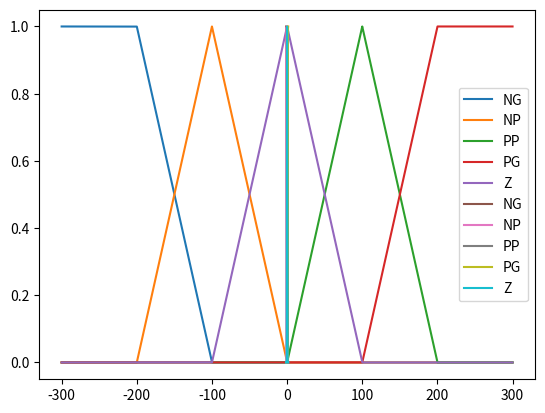
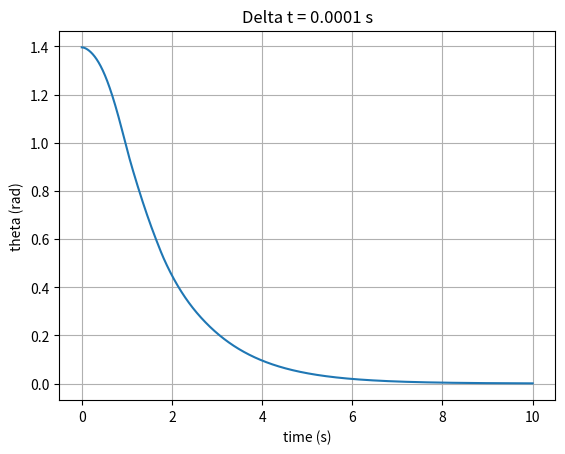

Source code (Python) for these figures, in order:
import numpy as np
import matplotlib.pyplot as plt
from scipy import constants

#tasks
# [redacted]

CONSTANT_M = 2  # Car mass
CONSTANT_m = 1  # Pendulum mass
CONSTANT_l = 1  # Pendulum length

theta_set_width = 1/3*np.pi  # rad (60º)
w_set_width = 1  # (rad/s)
Force_set_width = 200  # (N)
# +-80º If reaches this point, velocity is made zero.
theta_limit = np.pi/2-10/180*np.pi

# Fuzzy sets (We will use Spanish acronyms)
NG = -2
NP = -1
Z = 0
PP = 1
PG = 2


# Simulating the pendulum car model.
# Parameters:
#   t_max: maximum time (starts in 0)
#   delta_t: time increment in each iteration
#   theta_0: initial angle (degrees)
#   w_0: initial angular velocity (radians/s)


def simulate(t_max, delta_t, theta_0, w_0):  # a_0 REMOVED from function inputs

    # Step 0: Initial conditions
    # theta_0 must be between +-80º. Make error control for input theta?
    theta = maptheta((theta_0 * np.pi) / 180)
    w = w_0
    # a = a_0 REMOVED. It results from the matematical model
    a = calculate_acceleration(theta, w, 0)  # ADDED

    # Simulate
    y = []
    x = np.arange(0, t_max, delta_t)
    y.append(theta)  # ADDED

    for _ in x:  # REORDERED so every variable depends on previous step
        theta = maptheta(theta + w * delta_t + a * np.power(delta_t, 2) / 2)
        if(theta == theta_limit or theta == -theta_limit):
            w = 0
        else:
            w += a * delta_t

        a = calculate_acceleration(theta, w, control_Force(theta, w)) #Check F sign in formula. If you use positive force and angle it works and it shouldn't
        y.append(theta)
    x = np.append(x, t_max)  # ADDED

    _, ax = plt.subplots()
    ax.plot(x, y)

    ax.set(xlabel='time (s)', ylabel='theta (rad)',
           title='Delta t = ' + str(delta_t) + " s")
    ax.grid()

    plt.show()


# Compute current acceleration given the current angle and angular velocity, and the force applied

def calculate_acceleration(theta, w, f):
    numerator = constants.g * np.sin(theta) + np.cos(theta) * (
        (-f - CONSTANT_m * CONSTANT_l * np.power(w, 2) * np.sin(theta)) / (CONSTANT_M + CONSTANT_m))
    denominator = CONSTANT_l * \
        (4/3 - (CONSTANT_m * np.power(np.cos(theta), 2) / (CONSTANT_M + CONSTANT_m)))
    return numerator / denominator


def maptheta(theta):
    if theta > theta_limit:
        theta = theta_limit
    elif theta < -theta_limit:
        theta = -theta_limit
    return theta


def mu(value, FS, variable_set_width):  # Considering 5 fuzzy sets.
    # half_set_width--> variable set width/2
    # value--> variable's value
    half_set_width=variable_set_width/2
    if FS == NP:
        value += half_set_width
    elif FS == PP:
        value -= half_set_width

    if FS == Z or FS == NP or FS == PP:
        if value > half_set_width or value < -half_set_width:
            return 0
        elif value >= 0:
            return 1-value/(half_set_width)
        elif value < 0:
            return 1+value/(half_set_width)
        else:
            print("Unexpected variable value")
    # For NG,PG build a shoulder function
    elif FS == PG:
        if value > variable_set_width:
            return 1
        elif value < half_set_width:
            return 0
        else:
            return (value-half_set_width)/(half_set_width)
    elif FS == NG:  # Following is copilot's code untouched
        if value < -variable_set_width:
            return 1
        elif value > -half_set_width:
            return 0
        else:
            return -(value+half_set_width)/(half_set_width)


def control_Force(theta, w):
    F_PG = max(
        min(mu(theta, NG, theta_set_width), mu(w, NG, w_set_width)),
        min(mu(theta, NG, theta_set_width), mu(w, NP, w_set_width)),
        min(mu(theta, NG, theta_set_width), mu(w, Z, w_set_width)),
        min(mu(theta, NP, theta_set_width), mu(w, NG, w_set_width)),
        min(mu(theta, NP, theta_set_width), mu(w, NP, w_set_width)),
        min(mu(theta, Z, theta_set_width), mu(w, NG, w_set_width))
    )
    F_PP = max(
        min(mu(theta, NG, theta_set_width), mu(w, PP, w_set_width)),
        min(mu(theta, NP, theta_set_width), mu(w, Z, w_set_width)),
        min(mu(theta, Z, theta_set_width), mu(w, NP, w_set_width)),
        min(mu(theta, PP, theta_set_width), mu(w, NG, w_set_width)),
    )
    # Commented because its center is zero, then it doesn't add weight to the calculation
    F_Z=max(
     min(mu(theta,NG,theta_set_width),mu(w,PG,w_set_width)),
     min(mu(theta,NP,theta_set_width),mu(w,PP,w_set_width)),
     min(mu(theta,Z ,theta_set_width),mu(w,Z ,w_set_width)),
     min(mu(theta,PP,theta_set_width),mu(w,NP,w_set_width)),
     min(mu(theta,PG,theta_set_width),mu(w,NG,w_set_width)),
    )
    F_NP = max(
        min(mu(theta, NP, theta_set_width), mu(w, PG, w_set_width)),
        min(mu(theta, Z, theta_set_width), mu(w, PP, w_set_width)),
        min(mu(theta, PP, theta_set_width), mu(w, Z, w_set_width)),
        min(mu(theta, PG, theta_set_width), mu(w, NP, w_set_width))
    )
    # Z,PG//PP,PG//PP,PP//PG,PG//PG,PP//PG,Z:
    F_NG = max(
        min(mu(theta, Z, theta_set_width), mu(w, PG, w_set_width)),
        min(mu(theta, PP, theta_set_width), mu(w, PG, w_set_width)),
        min(mu(theta, PP, theta_set_width), mu(w, PP, w_set_width)),
        min(mu(theta, PG, theta_set_width), mu(w, PG, w_set_width)),
        min(mu(theta, PG, theta_set_width), mu(w, PP, w_set_width)),
        min(mu(theta, PG, theta_set_width), mu(w, Z, w_set_width)),
    )

    F = -Force_set_width*(F_PG+F_PP/2-F_NP/2-F_NG)/(F_PG + F_PP + F_Z + F_NP + F_NG)

    return F

def mu_printer(var0,varf,dx,variable_width):
    var=np.arange(var0,varf,dx)
    NG_list=[]
    NP_list=[]
    PP_list=[]
    PG_list=[]
    Z_list=[]
    for i in var:
        NG_list.append(mu(i, NG, variable_width))
        NP_list.append(mu(i, NP, variable_width))
        PP_list.append(mu(i, PP, variable_width))
        PG_list.append(mu(i, PG, variable_width))
        Z_list.append(mu(i, Z, variable_width))
    plt.plot(var,NG_list,label='NG')
    plt.plot(var,NP_list,label='NP')
    plt.plot(var,PP_list,label='PP')
    plt.plot(var,PG_list,label='PG')
    plt.plot(var,Z_list,label='Z')
    plt.legend()
    plt.show()

mu_printer(-1.5*Force_set_width,1.5*Force_set_width,0.001,Force_set_width)
mu_printer(-theta_limit,theta_limit,0.001,theta_set_width)
simulate(10, 0.0001, 80, 0)  # Removed acceleration from function inputs
